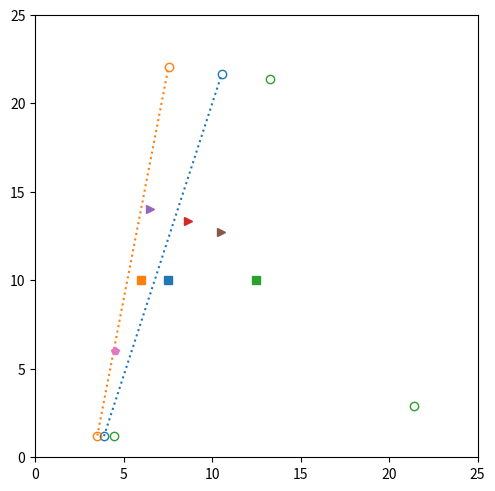

Here is the Python script that generated this plot:
import numpy as np
import matplotlib.pyplot as plt


if __name__ == "__main__":
    rc = [[7.5, 10], [6, 10]]

    r1 = [[3.8842, 1.1965], [3.51, 1.226]]
    r2 = [[10.5404, 21.6501], [7.5327, 22.0631]]

    k0 = (r1[0][1] - r2[0][1])/(r1[0][0] - r2[0][0])
    k1 = -1 / k0


    fig, ax = plt.subplots(1, 1, constrained_layout=True)
    for i in range(len(rc)):
        line, = ax.plot(rc[i][0], rc[i][1], "s")
        ax.plot(r1[i][0], r1[i][1], "o", fillstyle="none", c=line.get_c())
        ax.plot(r2[i][0], r2[i][1], "o", fillstyle="none", c=line.get_c())
        ax.plot([r1[i][0], r2[i][0]], [r1[i][1], r2[i][1]], linestyle="dotted", c=line.get_c())


    rc = [[12.5, 10]]
    r1 = [[4.454, 1.197]]
    r2 = [[13.245, 21.375]]
    r3 = [[21.4, 2.88]]
    for i in range(len(rc)):
        line, = ax.plot(rc[i][0], rc[i][1], "s")
        ax.plot(r1[i][0], r1[i][1], "o", fillstyle="none", c= line.get_c())
        ax.plot(r2[i][0], r2[i][1], "o", fillstyle="none", c= line.get_c())
        ax.plot(r3[i][0], r3[i][1], "o", fillstyle="none", c= line.get_c())


    x1, y1 = 8.625, 13.36
    x2 = 6.5
    y2 = (x2-x1) * k1 + y1
    
    x3 = 10.5
    y3 = (x3-x1) * k1 + y1

    ax.plot(x1, y1, ">")
    ax.plot(x2, y2, ">")
    ax.plot(x3, y3, ">")

    ax.plot(4.5, 6, "p")
    ax.axis("scaled")
    ax.set_xlim(0, 25)
    ax.set_ylim(0, 25)
    print(x2, y2)
    print(x3, y3)

    plt.show()
    plt.close()
        
